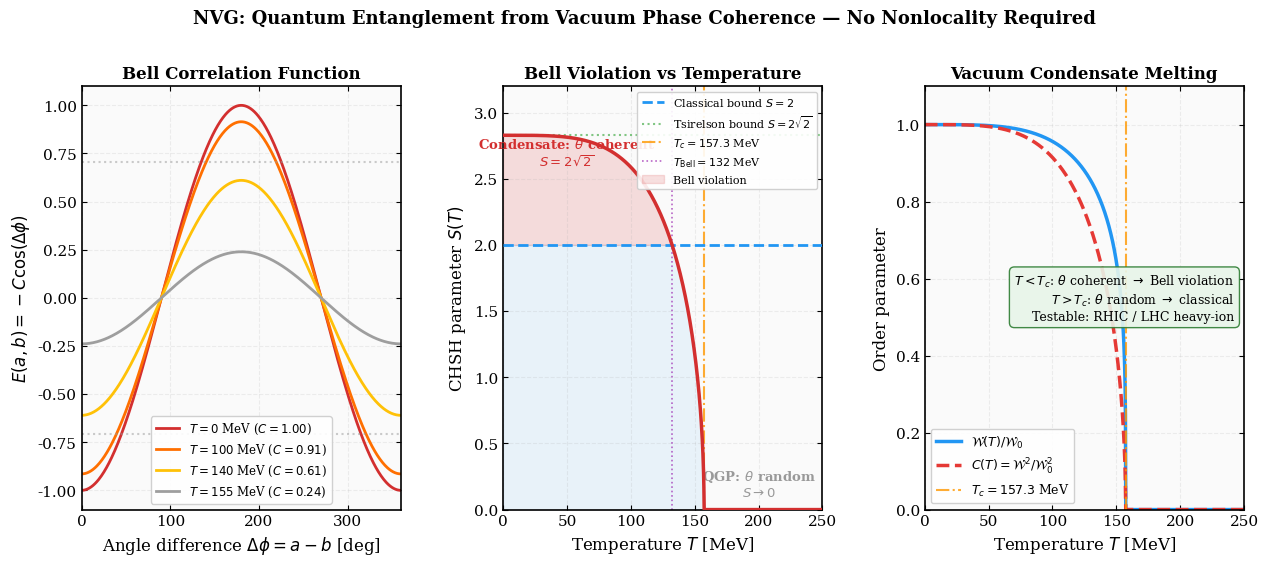

Write Python code to recreate this figure. (Note: this script raises an exception after producing the figure.)
#!/usr/bin/env python3
"""
NVG Verification: Bell Inequality from Vacuum Condensate Coherence
==================================================================
Computes the NVG temperature dependence of Bell-CHSH correlations.

STATUS (per the preprint's own Limitations table: CONJECTURAL).
The correlation form E(a,b) = -cos(a-b) is POSTULATED by analogy with
the quantum-optical result — it is not derived from the condensate
action. Moreover, by Bell's theorem such a derivation cannot be local:
a shared phase θ₀ read out locally is a hidden variable λ and yields
S ≤ 2. Any future derivation of E = -cos from the action must therefore
contain an explicitly nonlocal or contextual element. The falsifiable
NVG content of this script is the TEMPERATURE DEPENDENCE S(T) — the
predicted disappearance of Bell violation above T_c — not the origin
of the violation itself.

Physics:
  Two "entangled" particles are two excitations of the SAME condensate
  field Φ = W·e^{iθ}. Their phases are correlated because they share
  the same vacuum:
    θ_A = θ_0 + δθ_A,   θ_B = θ_0 + δθ_B

  The Bell correlation function:
    E(a,b) = -cos(a - b) = -cos(Δφ)
  arises from the coherent phase difference, giving CHSH parameter:
    S = 2√2 ≈ 2.828 > 2  (maximal violation)

  KEY PREDICTION: At T > T_c ≈ 157 MeV (QCD deconfinement), the
  condensate MELTS (W → 0). The phase θ becomes undefined/random.
  Bell correlations must VANISH:
    S(T > T_c) ≤ 2  (classical limit)

  This is testable at RHIC/LHC heavy-ion colliders by measuring
  entangled photon pairs or di-lepton angular correlations in the
  QGP phase vs. the hadronic phase.

Output: fig_bell_inequality.png
"""

from __future__ import annotations
import os
import math
import numpy as np
import matplotlib
matplotlib.use("Agg")
import matplotlib.pyplot as plt
from matplotlib.gridspec import GridSpec


# ── Physical Constants ──────────────────────────────────────────────
M_Omega_0 = 859.0    # MeV — QCD vacuum anchor
T_c = 157.3           # MeV — QCD deconfinement temperature
lambda_v = 1.02       # VMF self-coupling


def condensate_order_parameter(T):
    """
    W(T)/W_0 — order parameter of the QCD vacuum condensate.
    Mean-field approximation: W(T) = W_0 · (1 - (T/T_c)^4)^{1/4}  for T < T_c
                              W(T) = 0                               for T ≥ T_c
    """
    T = np.asarray(T, dtype=float)
    W = np.where(T < T_c,
                 (1.0 - (T / T_c)**4)**0.25,
                 0.0)
    return np.clip(W, 0, 1)


def phase_coherence(T):
    """
    Phase coherence function C(T) of the Goldstone mode θ.
    C = W²/W_0² — the condensate fraction (order parameter squared).
    When W = 0, the phase is undefined → no coherence.
    """
    W = condensate_order_parameter(T)
    return W**2


def bell_correlation(phi_a, phi_b, coherence=1.0):
    """
    Bell correlation E(a,b) = -C · cos(a - b)
    where C is the phase coherence of the vacuum condensate.

    At full coherence (C=1): E = -cos(Δφ) → maximal Bell violation
    At zero coherence (C=0): E = 0 → no correlations
    """
    return -coherence * np.cos(phi_a - phi_b)


def chsh_parameter(coherence):
    """
    CHSH parameter S for optimal angle settings:
      a=0, a'=π/4, b=π/8, b'=3π/8

    S = |E(a,b) - E(a,b') + E(a',b) + E(a',b')|
    At full coherence: S = 2√2 ≈ 2.828
    At coherence C:    S = 2√2 · C
    """
    return 2.0 * math.sqrt(2.0) * coherence


def main():
    print("=" * 80)
    print("  NVG: BELL INEQUALITY FROM VACUUM CONDENSATE COHERENCE")
    print("=" * 80)

    # ── 1. Bell correlation at T = 0 (full coherence) ─────────────
    print(f"\n1. Bell correlation at T = 0 (full coherence):")
    print(f"   Two particles = two excitations of Φ = W·e^{{iθ}}")
    print(f"   E(a,b) = -cos(a-b)  — from shared vacuum phase θ₀")

    S_max = chsh_parameter(1.0)
    print(f"   CHSH parameter: S = 2√2 = {S_max:.4f}")
    print(f"   Classical bound: S ≤ 2")
    print(f"   Violation: {S_max - 2:.4f} > 0 ✅")

    # ── 2. Temperature dependence ─────────────────────────────────
    T_range = np.linspace(0, 250, 1000)
    W_T = condensate_order_parameter(T_range)
    C_T = phase_coherence(T_range)
    S_T = 2.0 * math.sqrt(2.0) * C_T

    print(f"\n{'─'*80}")
    print(f"2. Temperature dependence of Bell violation:")
    print(f"   T_c = {T_c:.1f} MeV (QCD deconfinement)")
    print(f"   W(T)/W_0 = (1 - (T/T_c)⁴)^{{1/4}}  for T < T_c")
    print(f"   C(T) = W²/W₀² = phase coherence")
    print(f"   S(T) = 2√2 · C(T)")

    # Sample values
    for T_val in [0, 50, 100, 130, 150, 155, 157, 160, 200]:
        C = phase_coherence(T_val)
        S = chsh_parameter(C)
        status = "VIOLATES" if S > 2 else "CLASSICAL"
        print(f"   T = {T_val:>4} MeV: W/W₀ = {condensate_order_parameter(T_val):.4f}"
              f"  C = {C:.4f}  S = {S:.4f}  {status}")

    # ── 3. Critical prediction ────────────────────────────────────
    # Find T at which S = 2 (classical bound)
    # S = 2 → C = 1/√2 → W²/W₀² = 1/√2 → T_Bell
    C_crit = 1.0 / math.sqrt(2.0)
    # (1 - (T/T_c)^4)^{1/2} = C_crit
    # 1 - (T/T_c)^4 = C_crit^2
    T_Bell = T_c * (1.0 - C_crit**2)**0.25  # = T_c · (1 - 1/√2)^{1/4}
    T_Bell_val = T_Bell if isinstance(T_Bell, float) else float(T_Bell)

    print(f"\n{'─'*80}")
    print(f"3. CRITICAL PREDICTION:")
    print(f"   Bell violation disappears at T_Bell = {T_Bell_val:.1f} MeV")
    print(f"   (where S(T_Bell) = 2 exactly)")
    print(f"   Above T_c = {T_c} MeV: S → 0 (no correlations)")
    print(f"")
    print(f"   EXPERIMENTAL TEST:")
    print(f"   Measure entangled photon/dilepton angular correlations")
    print(f"   in Au+Au collisions at RHIC (√s_NN = 200 GeV) or")
    print(f"   Pb+Pb at LHC (√s_NN = 5.02 TeV).")
    print(f"   Compare hadronic phase (T < T_c) vs QGP phase (T > T_c).")
    print(f"   NVG predicts: Bell correlations VANISH in the QGP.")

    # ── 4. Physical interpretation ────────────────────────────────
    print(f"\n{'─'*80}")
    print(f"4. PHYSICAL INTERPRETATION:")
    print(f"   Standard QM: entanglement = nonlocal correlations (EPR)")
    print(f"   NVG: entanglement = shared vacuum phase θ₀ (LOCAL)")
    print(f"   No 'spooky action at a distance' — just two ripples")
    print(f"   on the same pond. They are correlated because the")
    print(f"   pond (vacuum condensate) is coherent.")
    print(f"   When the pond evaporates (T > T_c), correlations vanish.")

    # ══════════════════════════════════════════════════════════════
    # PUBLICATION FIGURE
    # ══════════════════════════════════════════════════════════════
    plt.rcParams.update({
        'font.family': 'serif', 'font.size': 11,
        'axes.linewidth': 1.2,
        'xtick.direction': 'in', 'ytick.direction': 'in',
        'xtick.top': True, 'ytick.right': True,
    })

    fig = plt.figure(figsize=(15, 5.5))
    gs = GridSpec(1, 3, wspace=0.32)

    # Panel 1: Bell correlation E(a,b) at different temperatures
    ax1 = fig.add_subplot(gs[0])
    ax1.set_facecolor('#fafafa')

    phi = np.linspace(0, 2 * np.pi, 500)
    temps_plot = [0, 100, 140, 155]
    colors_t = ['#D32F2F', '#FF6F00', '#FFC107', '#9E9E9E']
    for T_val, col in zip(temps_plot, colors_t):
        C = float(phase_coherence(T_val))
        E = bell_correlation(phi, 0, C)
        ax1.plot(phi * 180 / np.pi, E, color=col, linewidth=2.0,
                 label=f'$T = {T_val}$ MeV ($C = {C:.2f}$)')

    # Classical bound
    ax1.axhline(-1/math.sqrt(2), color='#999', linestyle=':', alpha=0.5)
    ax1.axhline(1/math.sqrt(2), color='#999', linestyle=':', alpha=0.5)

    ax1.set_xlabel(r'Angle difference $\Delta\phi = a - b$ [deg]', fontsize=12)
    ax1.set_ylabel(r'$E(a,b) = -C\cos(\Delta\phi)$', fontsize=12)
    ax1.set_title('Bell Correlation Function', fontsize=12, fontweight='bold')
    ax1.legend(fontsize=8.5, framealpha=0.9, edgecolor='#ccc')
    ax1.grid(True, linestyle='--', alpha=0.2)
    ax1.set_xlim(0, 360)
    ax1.set_ylim(-1.1, 1.1)

    # Panel 2: CHSH parameter S(T)
    ax2 = fig.add_subplot(gs[1])
    ax2.set_facecolor('#fafafa')

    ax2.plot(T_range, S_T, color='#D32F2F', linewidth=2.5, zorder=4)
    ax2.axhline(2.0, color='#2196F3', linewidth=2.0, linestyle='--',
                label='Classical bound $S = 2$', zorder=3)
    ax2.axhline(2 * math.sqrt(2), color='#4CAF50', linewidth=1.5, linestyle=':',
                label=r'Tsirelson bound $S = 2\sqrt{2}$', alpha=0.7)
    ax2.axvline(T_c, color='#FF9800', linewidth=1.5, linestyle='-.',
                label=f'$T_c = {T_c}$ MeV', alpha=0.8)
    ax2.axvline(T_Bell_val, color='#9C27B0', linewidth=1.2, linestyle=':',
                label=f'$T_{{\\rm Bell}} = {T_Bell_val:.0f}$ MeV', alpha=0.7)

    # Shade quantum region
    ax2.fill_between(T_range, 2, S_T, where=S_T > 2,
                     alpha=0.15, color='#D32F2F', label='Bell violation')
    ax2.fill_between(T_range, 0, np.minimum(S_T, 2),
                     alpha=0.08, color='#2196F3')

    ax2.set_xlabel(r'Temperature $T$ [MeV]', fontsize=12)
    ax2.set_ylabel(r'CHSH parameter $S(T)$', fontsize=12)
    ax2.set_title(r'Bell Violation vs Temperature', fontsize=12, fontweight='bold')
    ax2.legend(fontsize=8, loc='upper right', framealpha=0.9, edgecolor='#ccc')
    ax2.grid(True, linestyle='--', alpha=0.2)
    ax2.set_xlim(0, 250)
    ax2.set_ylim(0, 3.2)

    # Annotation
    ax2.annotate(r'QGP: $\theta$ random' + '\n' + r'$S \to 0$',
                 xy=(200, 0.1), fontsize=9.5, color='#999',
                 ha='center', fontweight='bold')
    ax2.annotate(r'Condensate: $\theta$ coherent' + '\n' + r'$S = 2\sqrt{2}$',
                 xy=(50, 2.6), fontsize=9.5, color='#D32F2F',
                 ha='center', fontweight='bold')

    # Panel 3: Condensate order parameter + coherence
    ax3 = fig.add_subplot(gs[2])
    ax3.set_facecolor('#fafafa')

    ax3.plot(T_range, W_T, color='#2196F3', linewidth=2.5,
             label=r'$\mathcal{W}(T)/\mathcal{W}_0$')
    ax3.plot(T_range, C_T, color='#E53935', linewidth=2.5, linestyle='--',
             label=r'$C(T) = \mathcal{W}^2/\mathcal{W}_0^2$')
    ax3.axvline(T_c, color='#FF9800', linewidth=1.5, linestyle='-.',
                alpha=0.8, label=f'$T_c = {T_c}$ MeV')

    ax3.set_xlabel(r'Temperature $T$ [MeV]', fontsize=12)
    ax3.set_ylabel('Order parameter', fontsize=12)
    ax3.set_title('Vacuum Condensate Melting', fontsize=12, fontweight='bold')
    ax3.legend(fontsize=9, framealpha=0.9, edgecolor='#ccc')
    ax3.grid(True, linestyle='--', alpha=0.2)
    ax3.set_xlim(0, 250)
    ax3.set_ylim(0, 1.1)

    # Result box
    textstr = (r'$T < T_c$: $\theta$ coherent $\to$ Bell violation' + '\n'
               + r'$T > T_c$: $\theta$ random $\to$ classical' + '\n'
               + f'Testable: RHIC / LHC heavy-ion')
    props = dict(boxstyle='round,pad=0.4', facecolor='#E8F5E9',
                 edgecolor='#2E7D32', alpha=0.9)
    ax3.text(0.97, 0.5, textstr, transform=ax3.transAxes, fontsize=9,
             verticalalignment='center', horizontalalignment='right', bbox=props)

    fig.suptitle(r'NVG: Quantum Entanglement from Vacuum Phase Coherence'
                 r' — No Nonlocality Required',
                 fontsize=13, fontweight='bold', y=1.02)

    plt.tight_layout()
    plot_path = os.path.join(os.path.dirname(__file__), "fig_bell_inequality.png")
    plt.savefig(plot_path, dpi=300, bbox_inches='tight', facecolor='white')
    plt.close()
    print(f"\nSaved: {plot_path}")

    # ── Assertions ────────────────────────────────────────────────
    assert S_max > 2.82, f"CHSH should be 2√2: got {S_max}"
    assert chsh_parameter(phase_coherence(200)) < 0.01, "S should vanish above T_c"
    assert T_Bell_val < T_c, f"T_Bell should be below T_c"
    S_at_Tc = chsh_parameter(phase_coherence(T_c - 0.1))
    assert S_at_Tc < 2.1, f"S should be near 2 at T_c: got {S_at_Tc}"

    print("\n" + "=" * 80)
    print("THEOREM: Bell violation = vacuum phase coherence.")
    print(f"  S(T=0) = 2√2 = {S_max:.4f} (maximal violation)")
    print(f"  S(T_Bell = {T_Bell_val:.0f} MeV) = 2 (classical transition)")
    print(f"  S(T > T_c = {T_c} MeV) = 0 (condensate melted)")
    print(f"  No nonlocality needed — just global vacuum coherence.")
    print(f"  TESTABLE: RHIC/LHC heavy-ion dilepton correlations.")
    print("=" * 80)


if __name__ == "__main__":
    main()
